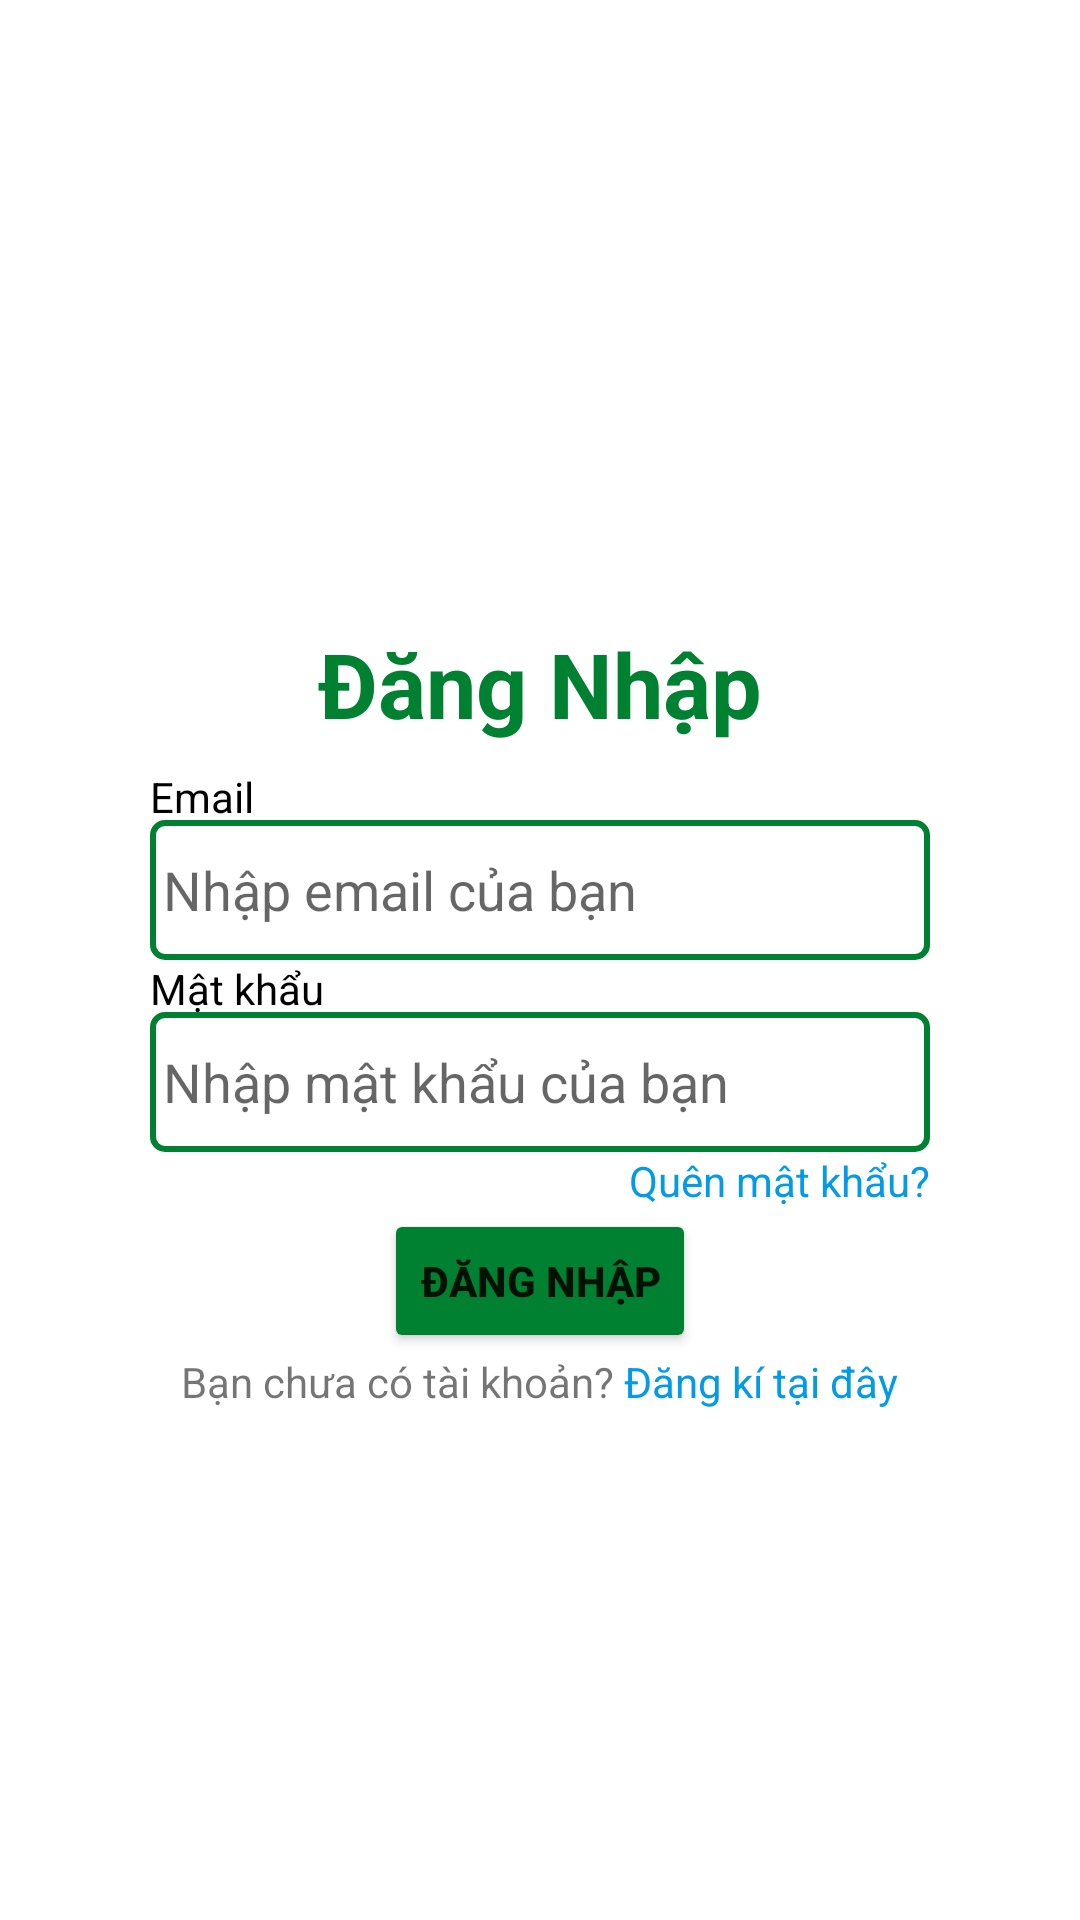

Android layout source for this screen:
<!-- AndroidManifest.xml: application theme Theme.FoodRocket -->
<!-- res/layout/fragment_login.xml -->
<?xml version="1.0" encoding="utf-8"?>
<LinearLayout
    xmlns:android="http://schemas.android.com/apk/res/android"
    android:layout_width="match_parent"
    android:layout_height="match_parent"
    android:orientation="vertical">

    <LinearLayout
        android:layout_width="match_parent"
        android:layout_height="0dp"
        android:layout_weight="4"
        android:gravity="center">
        <TextView
            android:layout_width="wrap_content"
            android:layout_height="wrap_content"
            android:layout_marginTop="100dp"
            android:text="Đăng Nhập"
            android:textColor="@color/textTitlePrimary"
            android:textSize="30dp"
            android:textStyle="bold"></TextView>
    </LinearLayout>

    <LinearLayout
        android:layout_width="match_parent"
        android:layout_height="0dp"
        android:layout_weight="2"
        android:layout_marginLeft="50dp"
        android:layout_marginRight="50dp"
        android:orientation="vertical">
        <LinearLayout
            android:layout_width="match_parent"
            android:layout_height="0dp"
            android:layout_weight="1"
            android:orientation="vertical">
            <LinearLayout
                android:layout_width="match_parent"
                android:layout_height="0dp"
                android:layout_weight="0.3">
                <TextView
                    android:layout_width="wrap_content"
                    android:layout_height="wrap_content"
                    android:text="Email"
                    android:textColor="@color/textBlack"></TextView>
            </LinearLayout>
            <LinearLayout
                android:layout_width="match_parent"
                android:layout_height="0dp"
                android:layout_weight="0.8"
                android:orientation="horizontal">
                <EditText
                    android:layout_width="match_parent"
                    android:layout_height="match_parent"
                    android:drawableLeft="@drawable/baseline_email_24"
                    android:hint=" Nhập email của bạn"
                    android:background="@drawable/boder_edit_text"></EditText>
            </LinearLayout>
        </LinearLayout>
        <LinearLayout
            android:layout_width="match_parent"
            android:layout_height="0dp"
            android:layout_weight="1"
            android:orientation="vertical">
            <LinearLayout
                android:layout_width="match_parent"
                android:layout_height="0dp"
                android:layout_weight="0.3">
                <TextView
                    android:layout_width="wrap_content"
                    android:layout_height="wrap_content"
                    android:text="Mật khẩu"
                    android:textColor="@color/textBlack"></TextView>
            </LinearLayout>
            <LinearLayout
                android:layout_width="match_parent"
                android:layout_height="0dp"
                android:layout_weight="0.8"
                android:orientation="horizontal">
                <EditText
                    android:layout_width="match_parent"
                    android:layout_height="match_parent"
                    android:drawableLeft="@drawable/baseline_lock_24"
                    android:hint=" Nhập mật khẩu của bạn"
                    android:background="@drawable/boder_edit_text"></EditText>
            </LinearLayout>
        </LinearLayout>
    </LinearLayout>

    <LinearLayout
        android:layout_width="match_parent"
        android:layout_height="0dp"
        android:layout_weight="4"
        android:orientation="vertical">
        <LinearLayout
            android:layout_width="match_parent"
            android:layout_height="wrap_content"
            android:layout_marginRight="50dp"
            android:gravity="right">
            <TextView
                android:layout_width="wrap_content"
                android:layout_height="wrap_content"
                android:text="Quên mật khẩu?"
                android:textColor="@color/light_blue_600"></TextView>
        </LinearLayout>
        <LinearLayout
            android:layout_width="match_parent"
            android:layout_height="wrap_content"
            android:gravity="center">
            <Button
                android:layout_width="wrap_content"
                android:layout_height="wrap_content"
                android:backgroundTint="@color/textTitlePrimary"
                android:text="Đăng Nhập"
                android:textStyle="bold"></Button>
        </LinearLayout>
        <LinearLayout
            android:layout_width="match_parent"
            android:layout_height="wrap_content"
            android:gravity="center"
            android:orientation="horizontal"
            android:layout_marginBottom="50dp">
            <TextView
                android:layout_width="wrap_content"
                android:layout_height="wrap_content"
                android:text="Bạn chưa có tài khoản? "></TextView>
            <TextView
                android:layout_width="wrap_content"
                android:layout_height="wrap_content"
                android:text="Đăng kí tại đây"
                android:textColor="@color/light_blue_600"></TextView>
        </LinearLayout>
    </LinearLayout>
</LinearLayout>
<!-- resources referenced by this layout -->
<resources>
  <color name="light_blue_600">#FF039BE5</color>
  <color name="textBlack">#000</color>
  <color name="textTitlePrimary">#008132</color>
  <!-- drawable boder_edit_text (drawable) -->
  <?xml version="1.0" encoding="utf-8"?>
  <shape xmlns:android="http://schemas.android.com/apk/res/android">
      <stroke
          android:width="2dip"
          android:color="@color/textTitlePrimary" />
      <solid
          android:color="#ffffff" />
      <corners android:radius="4dp"/>
  
  </shape>
  <style name="Theme.FoodRocket" parent="Theme.MaterialComponents.DayNight.NoActionBar">
          
          <item name="colorPrimary">@color/purple_500</item>
          <item name="colorPrimaryVariant">@color/purple_700</item>
          <item name="colorOnPrimary">@color/white</item>
          
          <item name="colorSecondary">@color/teal_200</item>
          <item name="colorSecondaryVariant">@color/teal_700</item>
          <item name="colorOnSecondary">@color/black</item>
          
          <item name="android:statusBarColor">#113F23</item>
          
      </style>
  <color name="purple_500">#FF6200EE</color>
  <color name="purple_700">#FF3700B3</color>
  <color name="white">#FFFFFFFF</color>
  <color name="teal_200">#FF03DAC5</color>
  <color name="teal_700">#FF018786</color>
  <color name="black">#FF000000</color>
</resources>
